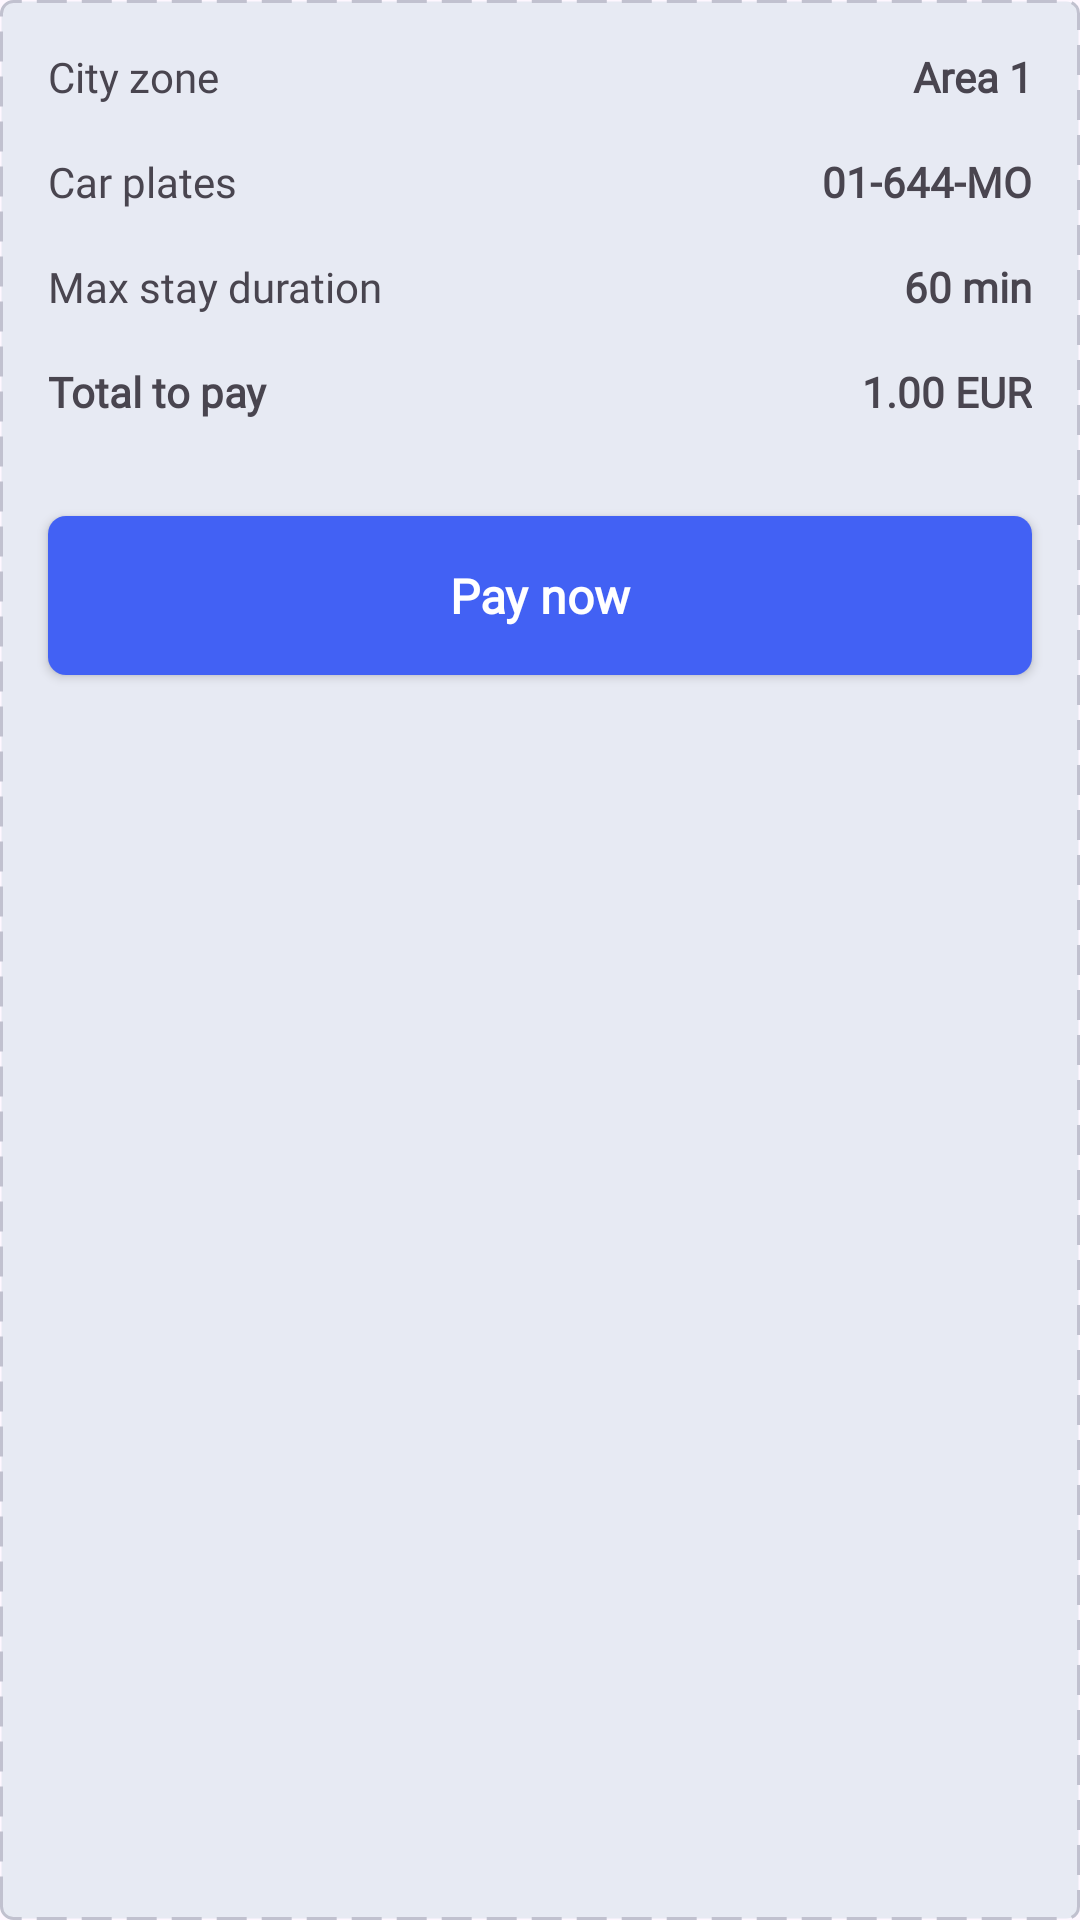

Produce the Android XML layout that renders to this screen, including the resource entries it uses.
<!-- AndroidManifest.xml: application theme SplashScreenTheme -->
<!-- res/layout/parking_info_layout.xml -->
<?xml version="1.0" encoding="utf-8"?>
<androidx.constraintlayout.widget.ConstraintLayout xmlns:android="http://schemas.android.com/apk/res/android"
    android:layout_width="match_parent"
    android:background="@drawable/parking_info_layout_background"
    android:layout_height="match_parent"
    xmlns:app="http://schemas.android.com/apk/res-auto">


    <TextView
        android:id="@+id/city_zone_textview"
        android:layout_width="100dp"
        android:layout_height="wrap_content"
        android:text="City zone"
        android:fontFamily="@font/dm_sans"
        android:layout_margin="16dp"
        app:layout_constraintStart_toStartOf="parent"
        app:layout_constraintTop_toTopOf="parent" />

    <TextView
        android:id="@+id/car_plates_textview"
        android:layout_width="100dp"
        android:layout_height="wrap_content"
        android:text="Car plates"
        android:fontFamily="@font/dm_sans"
        android:layout_margin="16dp"
        app:layout_constraintStart_toStartOf="parent"
        app:layout_constraintTop_toBottomOf="@id/city_zone_textview" />

    <TextView
        android:id="@+id/max_stay_duration_textview"
        android:layout_width="120dp"
        android:layout_height="wrap_content"
        android:text="Max stay duration"
        android:fontFamily="@font/dm_sans"
        android:layout_margin="16dp"
        app:layout_constraintStart_toStartOf="parent"
        app:layout_constraintTop_toBottomOf="@id/car_plates_textview" />

    <TextView
        android:id="@+id/total_pay_textview"
        android:layout_width="100dp"
        android:layout_height="wrap_content"
        android:fontFamily="@font/dm_sans"
        android:text="Total to pay"
        android:textStyle="bold"
        android:layout_margin="16dp"
        app:layout_constraintStart_toStartOf="parent"
        app:layout_constraintTop_toBottomOf="@id/max_stay_duration_textview" />

    <TextView
        android:id="@+id/city_zone_value"
        android:layout_width="100dp"
        android:text="Area 1"
        android:fontFamily="@font/dm_sans"
        android:gravity="end"
        android:textStyle="bold"
        android:layout_height="wrap_content"
        app:layout_constraintEnd_toEndOf="parent"
        app:layout_constraintTop_toTopOf="parent"
        app:layout_constraintBottom_toBottomOf="@id/city_zone_textview"
        android:layout_marginTop="16dp"
        android:layout_marginEnd="16dp"/>
    <TextView
        android:id="@+id/car_plates_value"
        android:layout_width="100dp"
        android:text="01-644-MO"
        android:fontFamily="@font/dm_sans"
        android:gravity="end"
        android:textStyle="bold"
        android:layout_height="wrap_content"
        app:layout_constraintEnd_toEndOf="parent"
        app:layout_constraintTop_toBottomOf="@id/city_zone_value"
        android:layout_margin="16dp" />
    <TextView
        android:id="@+id/max_stay_duration_value"
        android:layout_width="100dp"
        android:text="60 min"
        android:fontFamily="@font/dm_sans"
        android:gravity="end"
        android:textStyle="bold"
        android:layout_height="wrap_content"
        app:layout_constraintEnd_toEndOf="parent"
        app:layout_constraintTop_toBottomOf="@id/car_plates_value"
        android:layout_margin="16dp" />
    <TextView
        android:id="@+id/total_pay_value"
        android:layout_width="100dp"
        android:text="1.00 EUR"
        android:fontFamily="@font/dm_sans"
        android:gravity="end"
        android:textStyle="bold"
        android:layout_height="wrap_content"
        app:layout_constraintEnd_toEndOf="parent"
        app:layout_constraintTop_toBottomOf="@id/max_stay_duration_value"
        android:layout_margin="16dp" />
    <androidx.appcompat.widget.AppCompatButton
        android:layout_width="0dp"
        android:layout_height="53dp"
        android:background="@drawable/parking_info_layout_button"
        android:text="Pay now"
        android:textAllCaps="false"
        android:textStyle="bold"
        android:textSize="16dp"
        android:fontFamily="@font/dm_sans"
        android:layout_marginTop="32dp"
        android:layout_marginHorizontal="16dp"
        android:textColor="@color/white"
        app:layout_constraintTop_toBottomOf="@id/total_pay_textview"
        app:layout_constraintStart_toStartOf="parent"
        app:layout_constraintEnd_toEndOf="parent" />
</androidx.constraintlayout.widget.ConstraintLayout>
<!-- resources referenced by this layout -->
<resources>
  <!-- drawable parking_info_layout_background (drawable) -->
  <?xml version="1.0" encoding="utf-8"?>
  <shape xmlns:android="http://schemas.android.com/apk/res/android"
      android:shape="rectangle">
      <stroke
          android:color="#C1C1CF"
          android:dashWidth="10dp"
          android:dashGap="5dp"
          android:width="1dp"/>
      <solid android:color="#E7EAF3" />
      <corners android:radius="4dp" />
  </shape>
  <!-- drawable parking_info_layout_button (drawable) -->
  <?xml version="1.0" encoding="utf-8"?>
  <shape xmlns:android="http://schemas.android.com/apk/res/android" android:shape="rectangle">
      <solid android:color="#4261F4"/>
      <corners android:radius="6dp"/>
  </shape>
  <style name="SplashScreenTheme" parent="Theme.Material3.DayNight.NoActionBar">
          
          
          <item name="android:windowIsTranslucent">true</item>
      </style>
  <!-- not gathered from this repository: default colours our renderer supplied (Android Studio template values) -->
  <color name="white">#FFFFFFFF</color>
</resources>
